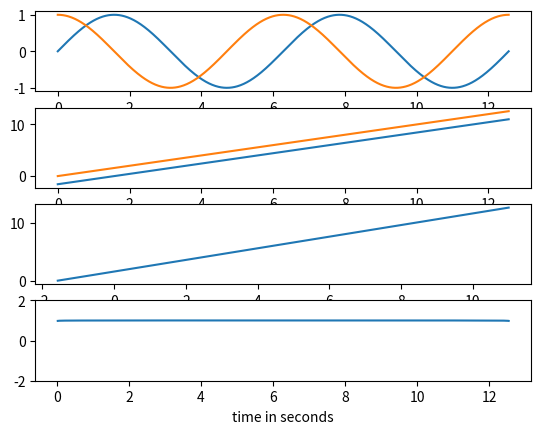

Python code for this plot:
import math
import numpy as np
import matplotlib.pyplot as plt
from matplotlib.gridspec import GridSpec
from scipy.signal import argrelextrema, correlate, hilbert, square

def get_slope(x,y):
	slope_array = np.zeros(len(x))

	for i in range(2,len(x)-2):
		#This gets the slope from the points surrounding i so that the signal is less noisy
		slope = (((y[i+1]-y[i-1]) / (x[i+1]-x[i-1])) + ((y[i+2]-y[i-2]) / (x[i+2]-x[i-2]))) / 2
		slope_array[i] = slope

	return(slope_array[2:-2])

t = np.linspace(0,4*np.pi,1000)
f1 = np.sin(t)
f2 = np.cos(t)# + 2 * np.random.random((1000,)) - 1

analytic_signal_f1 = hilbert(f1)
instantaneous_phase_f1 = np.unwrap(np.angle(analytic_signal_f1))

analytic_signal_f2 = hilbert(f2)
instantaneous_phase_f2 = np.unwrap(np.angle(analytic_signal_f2))

slope = get_slope(instantaneous_phase_f1,instantaneous_phase_f2)


fig, axs = plt.subplots(4)
axs[0].plot(t, f1)
axs[0].plot(t, f2)
axs[1].plot(t, instantaneous_phase_f1)
axs[1].plot(t, instantaneous_phase_f2)
axs[2].plot(instantaneous_phase_f1,instantaneous_phase_f2)
axs[3].plot(t[2:-2], slope)
#axs[3].axhline(y=1, c="black")
axs[3].set_xlabel("time in seconds")
axs[3].set_ylim(-2, 2)


plt.show()